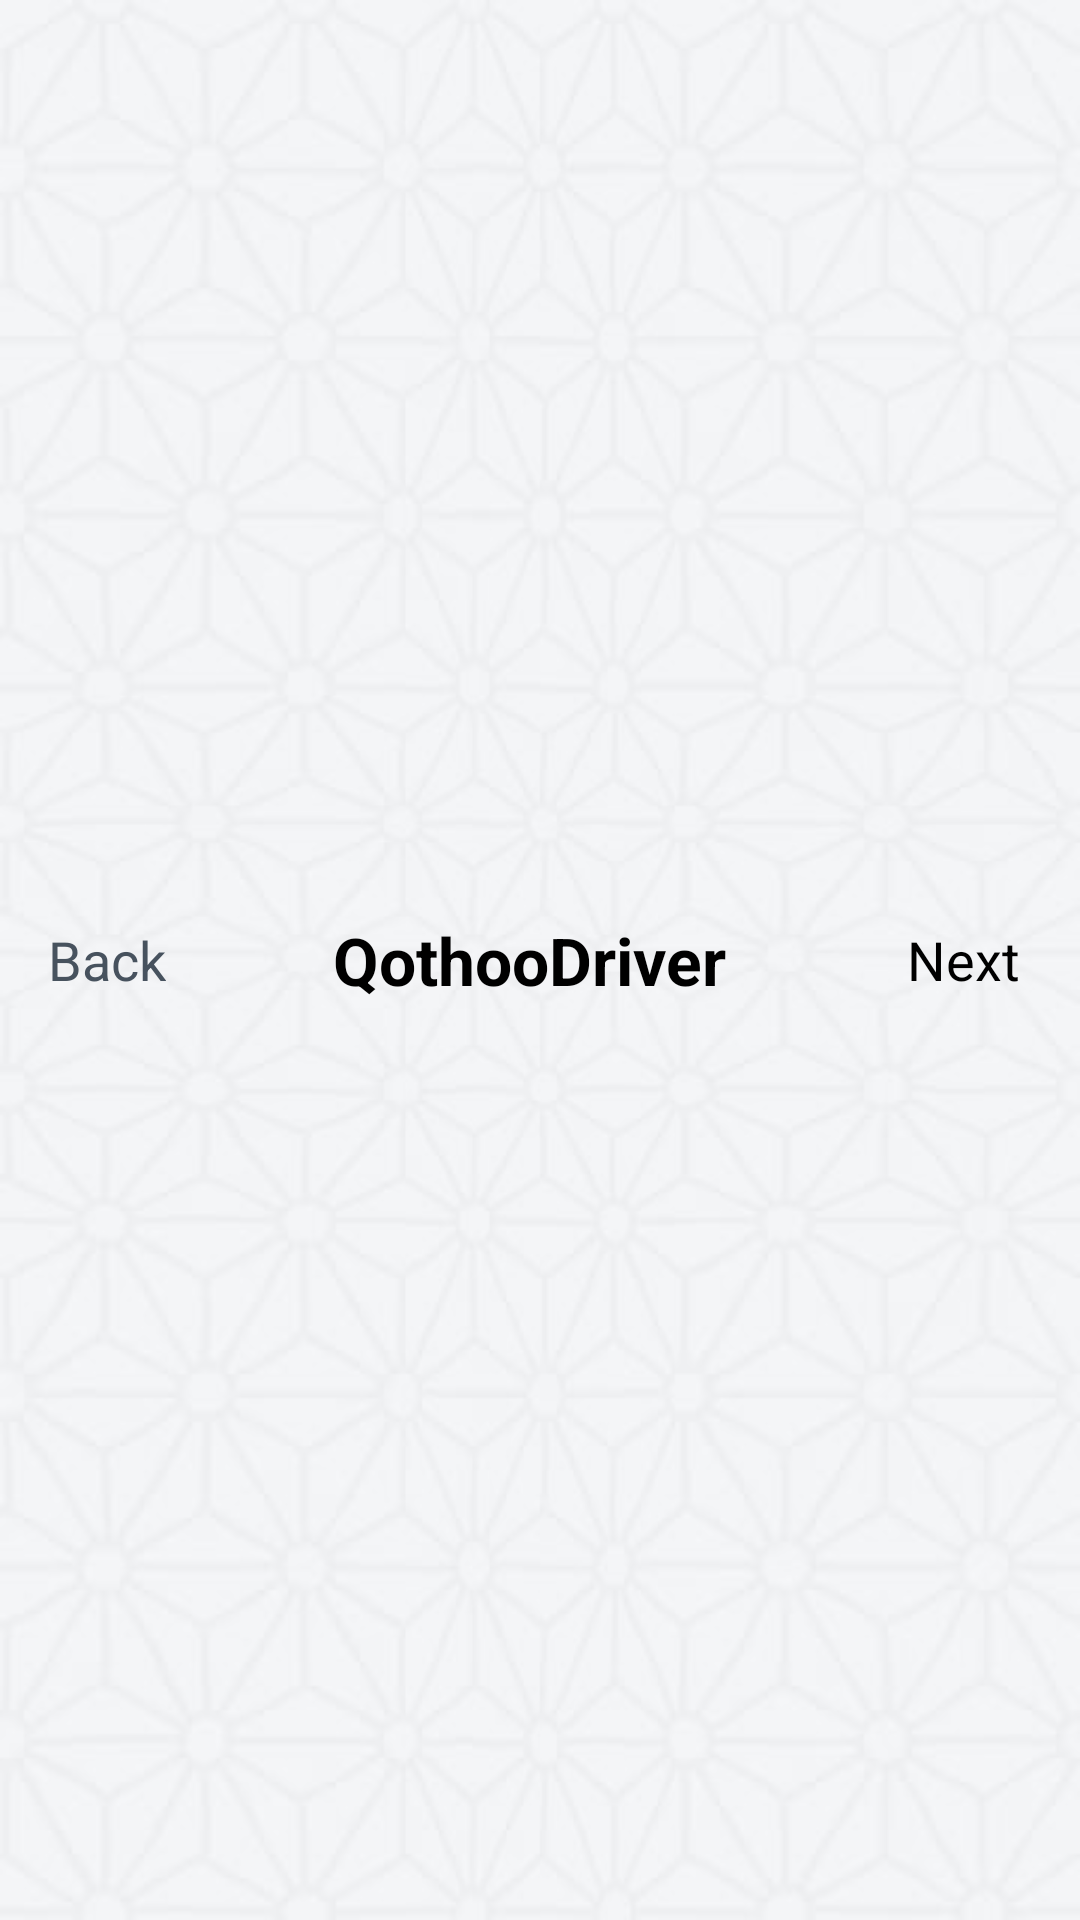

Write the Android layout XML for this screen, with the resource values it uses.
<!-- AndroidManifest.xml: application theme SplashTheme -->
<!-- res/layout/layout_test.xml -->
<android.support.v7.widget.Toolbar xmlns:android="http://schemas.android.com/apk/res/android"
    xmlns:app="http://schemas.android.com/apk/res-auto"
    android:id="@+id/toolbar"
    android:layout_width="match_parent"
    android:layout_height="?attr/actionBarSize"
    app:popupTheme="@style/AppTheme.PopupOverlay">


    <LinearLayout
        android:layout_width="match_parent"
        android:layout_height="match_parent"
        android:gravity="bottom"
        android:orientation="horizontal"

        >

        <LinearLayout
            android:id="@+id/ll_head_bar1"
            android:layout_width="wrap_content"
            android:layout_height="wrap_content"
            android:layout_gravity="left|center"
            android:layout_weight="00"
            android:background="@android:color/transparent"
            android:gravity="left">

            <TextView
                android:id="@+id/txtBack"
                android:layout_width="wrap_content"
                android:layout_height="wrap_content"
                android:layout_gravity="center"
                android:gravity="center"
                android:text="Back"
                android:textColor="@color/approved_text_color"
                android:textSize="18dp"
                android:textStyle="normal"
                android:visibility="visible" />


        </LinearLayout>

        <LinearLayout
            android:id="@+id/ll_head_bar"
            style="@style/header_linear_layout"
            android:layout_gravity="center"
            android:layout_weight="80"
            android:background="@android:color/transparent"
            android:gravity="center"
            android:padding="5dp">

            <TextView
                android:id="@+id/txtTitle"
                style="@style/header_text_view"
                android:layout_gravity="center"
                android:gravity="center"
                android:text="@string/app_name"
                android:textColor="#000000"
                android:textStyle="bold"
                android:visibility="visible" />


        </LinearLayout>

        <LinearLayout
            android:id="@+id/ll_head_bar3"
            android:layout_width="wrap_content"
            android:layout_height="wrap_content"
            android:layout_gravity="left|center"
            android:layout_marginLeft="5dp"
            android:layout_marginTop="5dp"
            android:layout_marginBottom="5dp"
            android:layout_marginRight="20dp"
            android:layout_weight="00"
            android:background="@android:color/transparent"
            android:gravity="left">

            <TextView
                android:id="@+id/txtNext"
                android:layout_width="wrap_content"
                android:layout_height="wrap_content"
                android:layout_gravity="center"
                android:gravity="center"
                android:text="Next"
                android:textColor="#000000"
                android:textSize="18sp"
                android:textStyle="normal"
                android:visibility="visible" />


        </LinearLayout>
    </LinearLayout>
</android.support.v7.widget.Toolbar>
<!-- resources referenced by this layout -->
<resources>
  <color name="approved_text_color">#47525E</color>
  <string name="app_name">QothooDriver</string>
  <style name="AppTheme.PopupOverlay" parent="ThemeOverlay.AppCompat.Light" />
  <style name="header_linear_layout">
          <item name="android:layout_width">fill_parent</item>
          <item name="android:layout_height">@dimen/header_height</item>
  
          <item name="android:gravity">center</item>
  
      </style>
  <style name="header_text_view" parent="@android:style/TextAppearance.Widget.TextView">
          <item name="android:textSize">@dimen/header_title_text_size</item>
          <item name="android:textColor">@color/Black_overlay</item>
          <item name="android:layout_height">@dimen/header_button_height</item>
          <item name="android:layout_width">0dp</item>
          <item name="android:layout_weight">1</item>
          <item name="android:gravity">center</item>
          <item name="android:textStyle">bold</item>
      </style>
  <style name="SplashTheme" parent="Theme.AppCompat.NoActionBar">
          <item name="android:windowBackground">@drawable/background_img</item>
          <item name="android:windowNoTitle">true</item>
          <item name="windowActionBar">false</item>
          <item name="android:windowContentOverlay">@null</item>
          <item name="android:windowTranslucentStatus">true</item>
          <item name="android:windowTranslucentNavigation">true</item>
      </style>
  <dimen name="header_height">50dip</dimen>
  <dimen name="header_title_text_size">22sp</dimen>
  <color name="Black_overlay">#66000000</color>
  <dimen name="header_button_height">42dip</dimen>
</resources>
